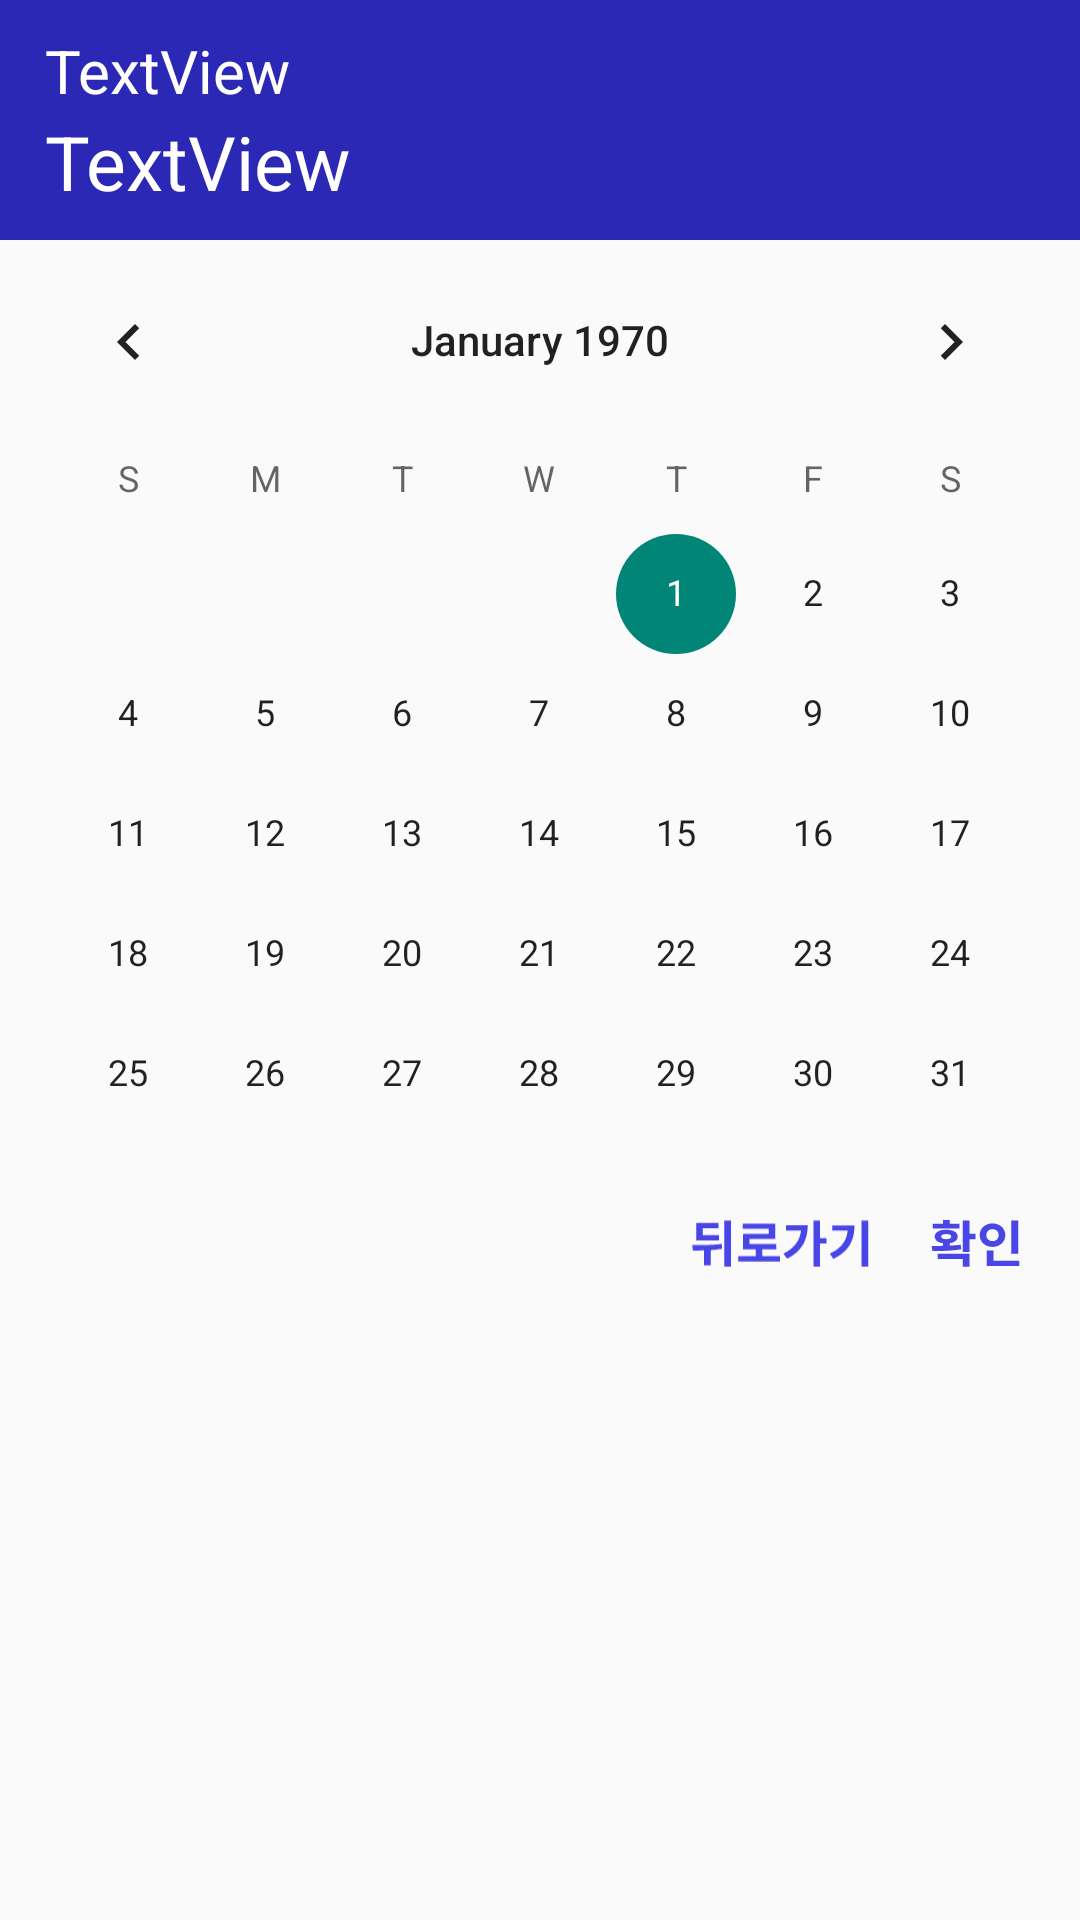

Layout XML and referenced resources for this Android screen:
<!-- AndroidManifest.xml: application theme Theme.Setting -->
<!-- res/layout/popup_cal.xml -->
<?xml version="1.0" encoding="utf-8"?>
<LinearLayout xmlns:android="http://schemas.android.com/apk/res/android"
    android:layout_width="match_parent"
    android:layout_height="match_parent"
    xmlns:app="http://schemas.android.com/apk/res-auto"
    android:orientation="vertical">

    <LinearLayout
        android:layout_width="match_parent"
        android:layout_height="80dp"
        android:background="@color/main_purple"
        android:orientation="vertical">

        <TextView
            android:id="@+id/year"
            android:layout_width="match_parent"
            android:layout_height="wrap_content"
            android:layout_marginLeft="15dp"
            android:layout_marginTop="10dp"
            android:text="TextView"
            android:textColor="@android:color/white"
            android:textSize="20sp" />

        <TextView
            android:id="@+id/date_popup"
            android:layout_width="match_parent"
            android:layout_height="wrap_content"
            android:layout_marginLeft="15dp"
            android:text="TextView"
            android:textColor="@android:color/white"
            android:textSize="25sp" />
    </LinearLayout>

    <LinearLayout
        android:layout_width="match_parent"
        android:layout_height="300dp"
        android:orientation="vertical">

        <CalendarView
            android:id="@+id/calendar"
            android:layout_width="match_parent"
            android:layout_height="wrap_content"
            />
    </LinearLayout>

    <LinearLayout
        android:layout_width="match_parent"
        android:layout_height="match_parent"
        android:layout_marginTop="20dp"
        android:gravity="end"
        android:orientation="horizontal">

        <ImageView
            android:id="@+id/cal_back"
            android:layout_width="60dp"
            android:layout_height="30dp"
            android:src="@drawable/cal_back" />

        <ImageView
            android:id="@+id/cal_ok"
            android:layout_width="30dp"
            android:layout_height="30dp"
            android:layout_marginHorizontal="20dp"
            android:src="@drawable/cal_ok" />
    </LinearLayout>
</LinearLayout>
<!-- resources referenced by this layout -->
<resources>
  <color name="main_purple">#2B28B6</color>
  <!-- drawable cal_back (drawable) -->
  <vector xmlns:android="http://schemas.android.com/apk/res/android"
      android:width="47dp"
      android:height="13dp"
      android:viewportWidth="47"
      android:viewportHeight="13">
    <path
        android:pathData="M3.67,6.931H5.412V11.793H3.67V6.931ZM8.961,0.119H10.677V12.157H8.961V0.119ZM0.771,7.932L0.576,6.528C2.864,6.528 5.75,6.541 8.311,6.229L8.389,7.49C5.737,7.932 3.02,7.945 0.771,7.932ZM1.616,3.928H7.57V5.306H1.616V3.928ZM1.616,0.756H7.44V2.121H3.345V4.851H1.616V0.756ZM12.574,9.427H23.468V10.831H12.574V9.427ZM17.137,7.152H18.866V9.999H17.137V7.152ZM13.796,0.899H22.246V4.903H15.538V6.931H13.822V3.551H20.53V2.264H13.796V0.899ZM13.822,6.242H22.519V7.633H13.822V6.242ZM32.216,0.106H33.958V12.144H32.216V0.106ZM33.503,4.708H35.622V6.125H33.503V4.708ZM29.057,1.354H30.747C30.747,4.968 29.369,8.062 25.365,10.077L24.403,8.764C27.562,7.126 29.057,4.916 29.057,1.653V1.354ZM25.066,1.354H29.941V2.745H25.066V1.354ZM44.773,0.119H46.515V12.157H44.773V0.119ZM41.224,1.367H42.94C42.94,5.046 41.692,8.062 37.415,10.129L36.518,8.751C39.976,7.087 41.224,4.903 41.224,1.679V1.367ZM37.155,1.367H42.043V2.732H37.155V1.367Z"
        android:fillColor="#4946E7"/>
  </vector>
  <!-- drawable cal_ok (drawable) -->
  <vector xmlns:android="http://schemas.android.com/apk/res/android"
      android:width="23dp"
      android:height="13dp"
      android:viewportWidth="23"
      android:viewportHeight="13">
    <path
        android:pathData="M3.291,5.618H5.02V7.347H3.291V5.618ZM8.387,0.132H10.116V8.322H8.387V0.132ZM9.505,3.564H11.624V4.981H9.505V3.564ZM0.613,8.088L0.418,6.749C2.576,6.749 5.423,6.736 7.854,6.437L7.984,7.62C5.475,8.049 2.719,8.075 0.613,8.088ZM1.952,8.803H10.116V12.157H8.387V10.129H1.952V8.803ZM0.73,1.003H7.555V2.238H0.73V1.003ZM4.149,2.524C5.917,2.524 7.074,3.213 7.074,4.318C7.074,5.423 5.917,6.112 4.149,6.112C2.368,6.112 1.211,5.423 1.211,4.318C1.211,3.213 2.368,2.524 4.149,2.524ZM4.149,3.655C3.33,3.655 2.849,3.863 2.849,4.318C2.849,4.747 3.33,4.981 4.149,4.981C4.955,4.981 5.436,4.747 5.436,4.318C5.436,3.863 4.955,3.655 4.149,3.655ZM3.291,0.028H5.02V1.562H3.291V0.028ZM20.788,0.132H22.53V8.777H20.788V0.132ZM14.509,10.571H22.829V11.949H14.509V10.571ZM14.509,7.906H16.238V11.13H14.509V7.906ZM15.978,0.886C17.824,0.886 19.241,2.16 19.241,3.941C19.241,5.709 17.824,6.996 15.978,6.996C14.132,6.996 12.702,5.709 12.702,3.941C12.702,2.16 14.132,0.886 15.978,0.886ZM15.978,2.381C15.081,2.381 14.392,2.953 14.392,3.941C14.392,4.916 15.081,5.488 15.978,5.488C16.862,5.488 17.551,4.916 17.551,3.941C17.551,2.953 16.862,2.381 15.978,2.381Z"
        android:fillColor="#4946E7"/>
  </vector>
  <style name="Theme.Setting" parent="Theme.AppCompat.DayNight.DarkActionBar">
          
          <item name="colorPrimary">@color/black</item>
          <item name="colorPrimaryVariant">@color/purple_700</item>
          <item name="colorOnPrimary">@color/white</item>
          
          <item name="colorSecondary">@color/teal_200</item>
          <item name="colorSecondaryVariant">@color/teal_700</item>
          <item name="colorOnSecondary">@color/black</item>
          
          <item name="android:statusBarColor">?attr/colorPrimaryVariant</item>
          
          <item name="windowNoTitle">true</item>
          <item name="android:windowFullscreen">true</item>
      </style>
  <color name="black">#FF000000</color>
  <color name="purple_700">#FF3700B3</color>
  <color name="white">#FFFFFFFF</color>
  <color name="teal_200">#FF03DAC5</color>
  <color name="teal_700">#FF018786</color>
</resources>
